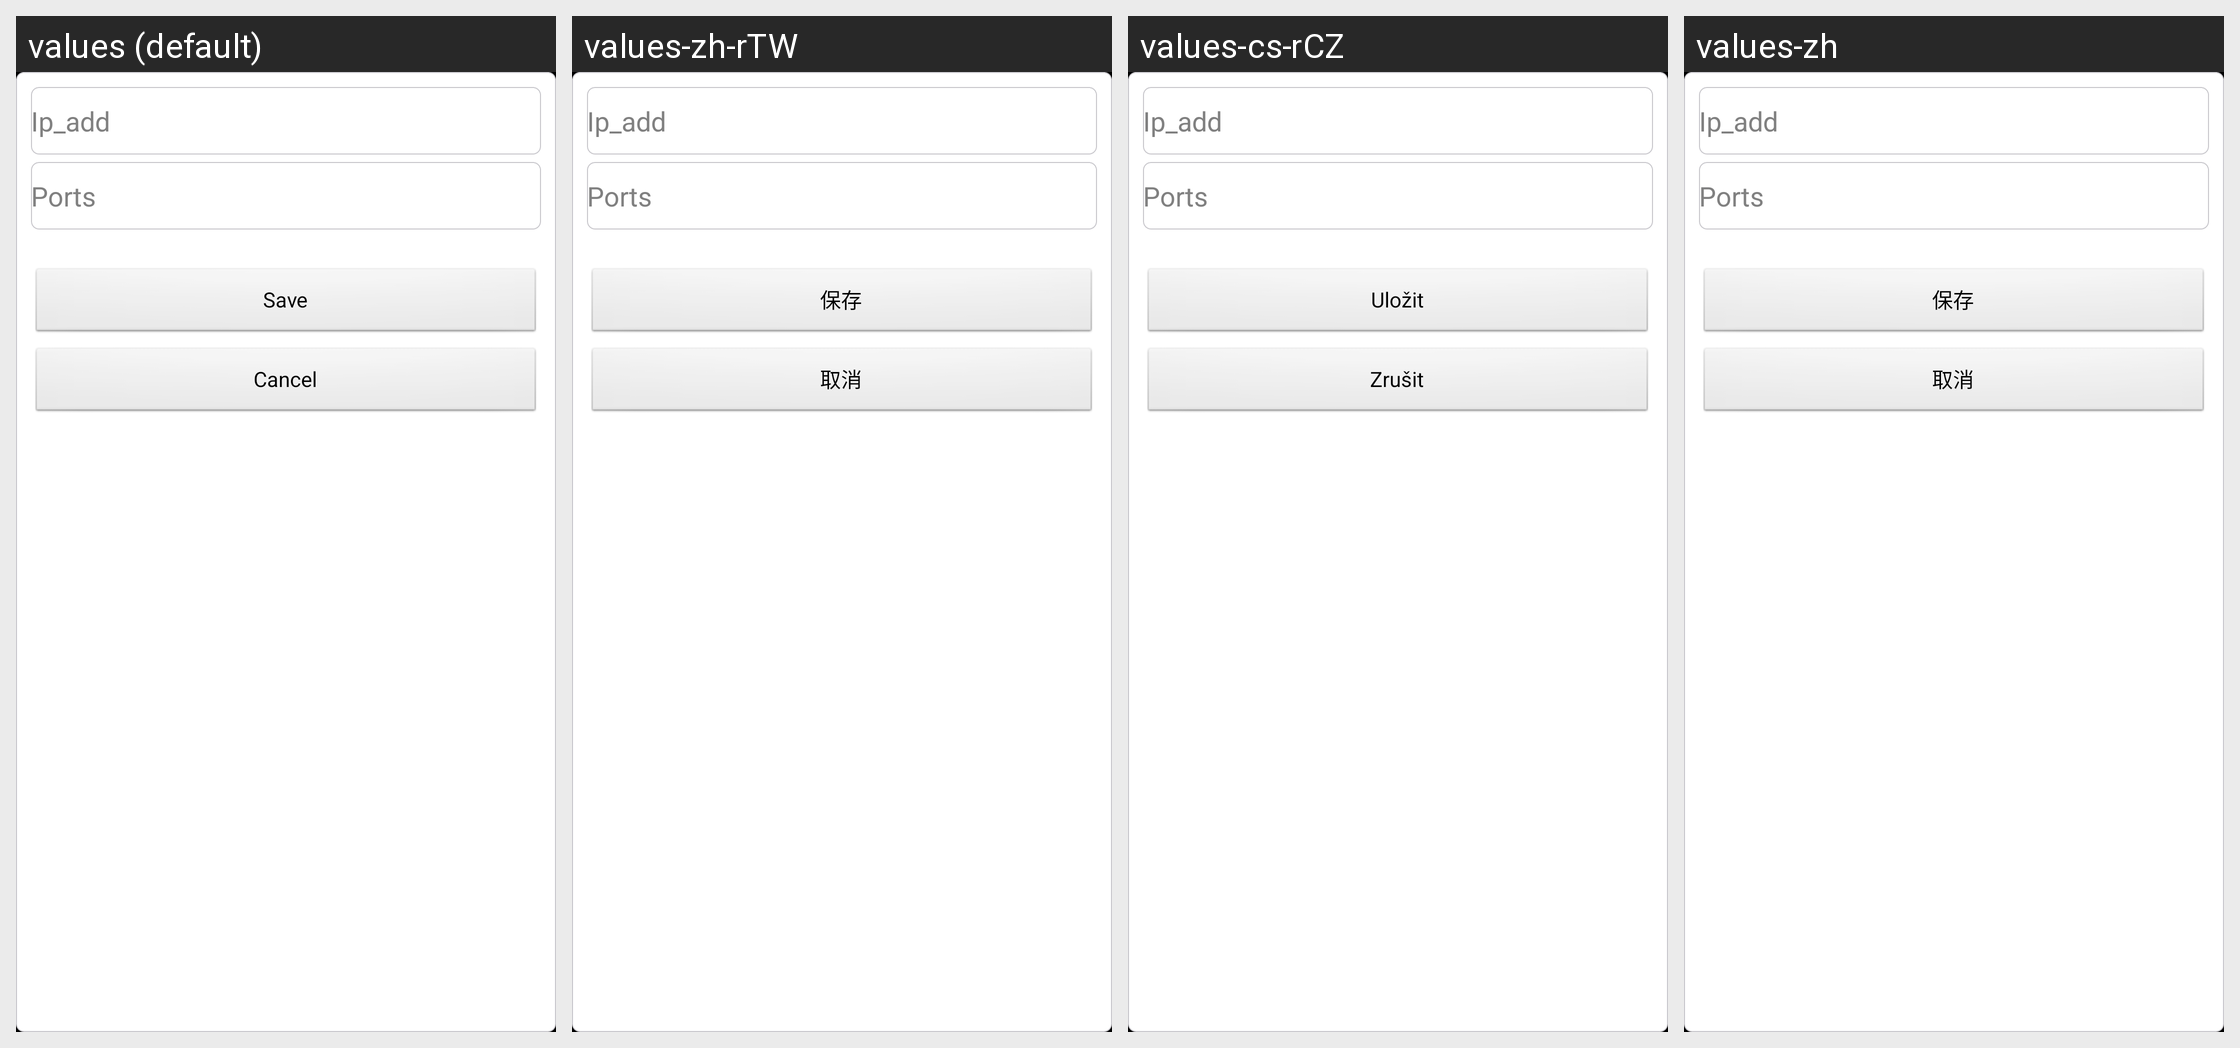

The Android screen above is rendered under several locales of the same app. Produce the string resources it draws, with the default and per-locale values.
Android screen res/layout/dialogshow_two_button.xml rendered under 4 locales, left to right: values (default), values-zh-rTW, values-cs-rCZ, values-zh. Device: Nexus 5 (rendered at 1080×1920; each locale shown at half size, 540×960, under a caption strip naming it); theme android:Theme.NoTitleBar.Fullscreen.
Other locales in the repository, not shown: values-de, values-es, values-fr, values-it, values-it-rIT, values-ja, values-ko, values-pt-rBR, values-pt-rPT, values-ru-rRU, values-tr, values-zh-rCN.
Strings drawn on this screen, with the default value and each locale's value (text and hints the layout hard-codes, and strings that could not be matched under every locale, appear in the picture but are not listed):

str_btn_save
  values: Save
  values-zh-rTW: 保存
  values-cs-rCZ: Uložit
  values-zh: 保存

str_file_cancel
  values: Cancel
  values-zh-rTW: 取消
  values-cs-rCZ: Zrušit
  values-zh: 取消
